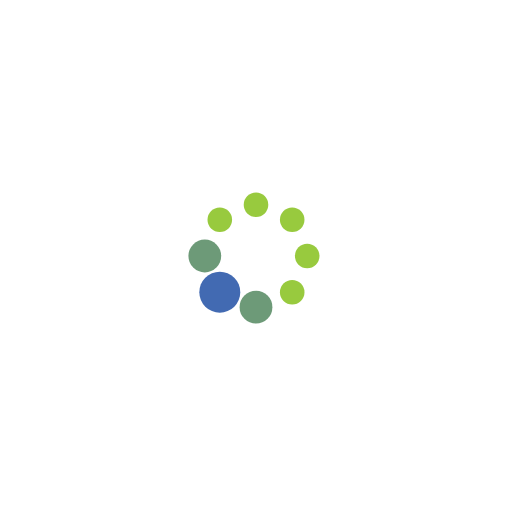
t = 0.00 s
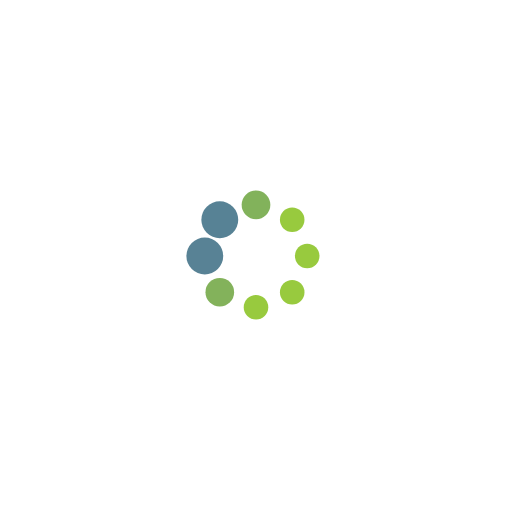
t = 0.19 s
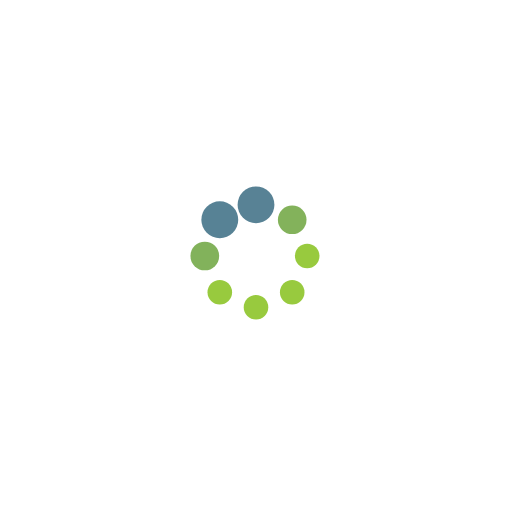
t = 0.31 s
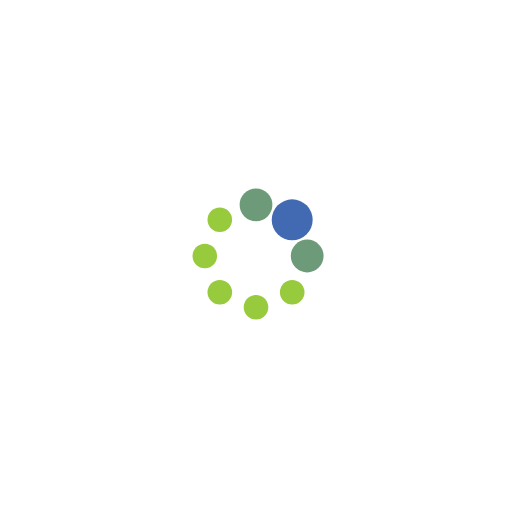
t = 0.50 s
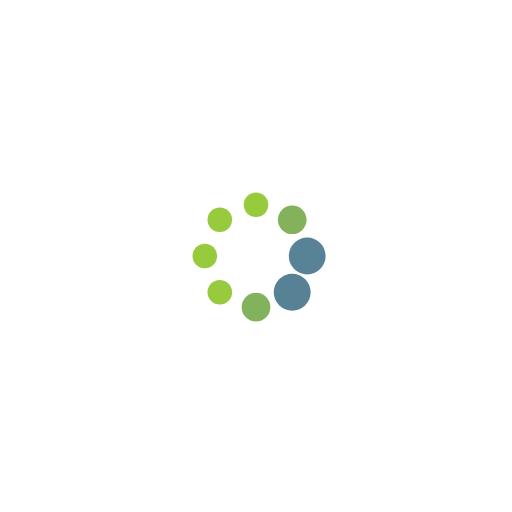
t = 0.69 s
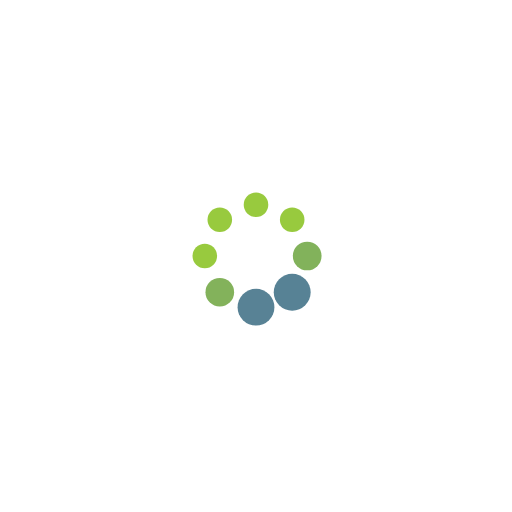
t = 0.81 s

The animated SVG that drew these frames (rendered in a browser with its animation timeline set to each time). Animation: 16 SMIL elements (animate=16); one cycle of 1.00 s, repeats indefinitely.

<?xml version="1.0" encoding="UTF-8"?>
<svg width="197px" height="197px" display="block" style="margin:auto" preserveAspectRatio="xMidYMid" viewBox="0 0 100 100" xmlns="http://www.w3.org/2000/svg">
<circle cx="60" cy="50" r="4" fill="#98ca3e">
<animate attributeName="r" begin="-0.875s" dur="1s" repeatCount="indefinite" times="0;0.1;0.2;0.3;1" values="2.4;2.4;4;2.4;2.4"/>
<animate attributeName="fill" begin="-0.875s" dur="1s" repeatCount="indefinite" times="0;0.1;0.2;0.3;1" values="#98ca3e;#98ca3e;#426ab2;#98ca3e;#98ca3e"/>
</circle>
<circle cx="57.071" cy="57.071" r="4" fill="#98ca3e">
<animate attributeName="r" begin="-0.75s" dur="1s" repeatCount="indefinite" times="0;0.1;0.2;0.3;1" values="2.4;2.4;4;2.4;2.4"/>
<animate attributeName="fill" begin="-0.75s" dur="1s" repeatCount="indefinite" times="0;0.1;0.2;0.3;1" values="#98ca3e;#98ca3e;#426ab2;#98ca3e;#98ca3e"/>
</circle>
<circle cx="50" cy="60" r="4" fill="#98ca3e">
<animate attributeName="r" begin="-0.625s" dur="1s" repeatCount="indefinite" times="0;0.1;0.2;0.3;1" values="2.4;2.4;4;2.4;2.4"/>
<animate attributeName="fill" begin="-0.625s" dur="1s" repeatCount="indefinite" times="0;0.1;0.2;0.3;1" values="#98ca3e;#98ca3e;#426ab2;#98ca3e;#98ca3e"/>
</circle>
<circle cx="42.929" cy="57.071" r="4" fill="#98ca3e">
<animate attributeName="r" begin="-0.5s" dur="1s" repeatCount="indefinite" times="0;0.1;0.2;0.3;1" values="2.4;2.4;4;2.4;2.4"/>
<animate attributeName="fill" begin="-0.5s" dur="1s" repeatCount="indefinite" times="0;0.1;0.2;0.3;1" values="#98ca3e;#98ca3e;#426ab2;#98ca3e;#98ca3e"/>
</circle>
<circle cx="40" cy="50" r="4" fill="#98ca3e">
<animate attributeName="r" begin="-0.375s" dur="1s" repeatCount="indefinite" times="0;0.1;0.2;0.3;1" values="2.4;2.4;4;2.4;2.4"/>
<animate attributeName="fill" begin="-0.375s" dur="1s" repeatCount="indefinite" times="0;0.1;0.2;0.3;1" values="#98ca3e;#98ca3e;#426ab2;#98ca3e;#98ca3e"/>
</circle>
<circle cx="42.929" cy="42.929" r="4" fill="#98ca3e">
<animate attributeName="r" begin="-0.25s" dur="1s" repeatCount="indefinite" times="0;0.1;0.2;0.3;1" values="2.4;2.4;4;2.4;2.4"/>
<animate attributeName="fill" begin="-0.25s" dur="1s" repeatCount="indefinite" times="0;0.1;0.2;0.3;1" values="#98ca3e;#98ca3e;#426ab2;#98ca3e;#98ca3e"/>
</circle>
<circle cx="50" cy="40" r="4" fill="#98ca3e">
<animate attributeName="r" begin="-0.125s" dur="1s" repeatCount="indefinite" times="0;0.1;0.2;0.3;1" values="2.4;2.4;4;2.4;2.4"/>
<animate attributeName="fill" begin="-0.125s" dur="1s" repeatCount="indefinite" times="0;0.1;0.2;0.3;1" values="#98ca3e;#98ca3e;#426ab2;#98ca3e;#98ca3e"/>
</circle>
<circle cx="57.071" cy="42.929" r="4" fill="#98ca3e">
<animate attributeName="r" begin="0s" dur="1s" repeatCount="indefinite" times="0;0.1;0.2;0.3;1" values="2.4;2.4;4;2.4;2.4"/>
<animate attributeName="fill" begin="0s" dur="1s" repeatCount="indefinite" times="0;0.1;0.2;0.3;1" values="#98ca3e;#98ca3e;#426ab2;#98ca3e;#98ca3e"/>
</circle>
</svg>
